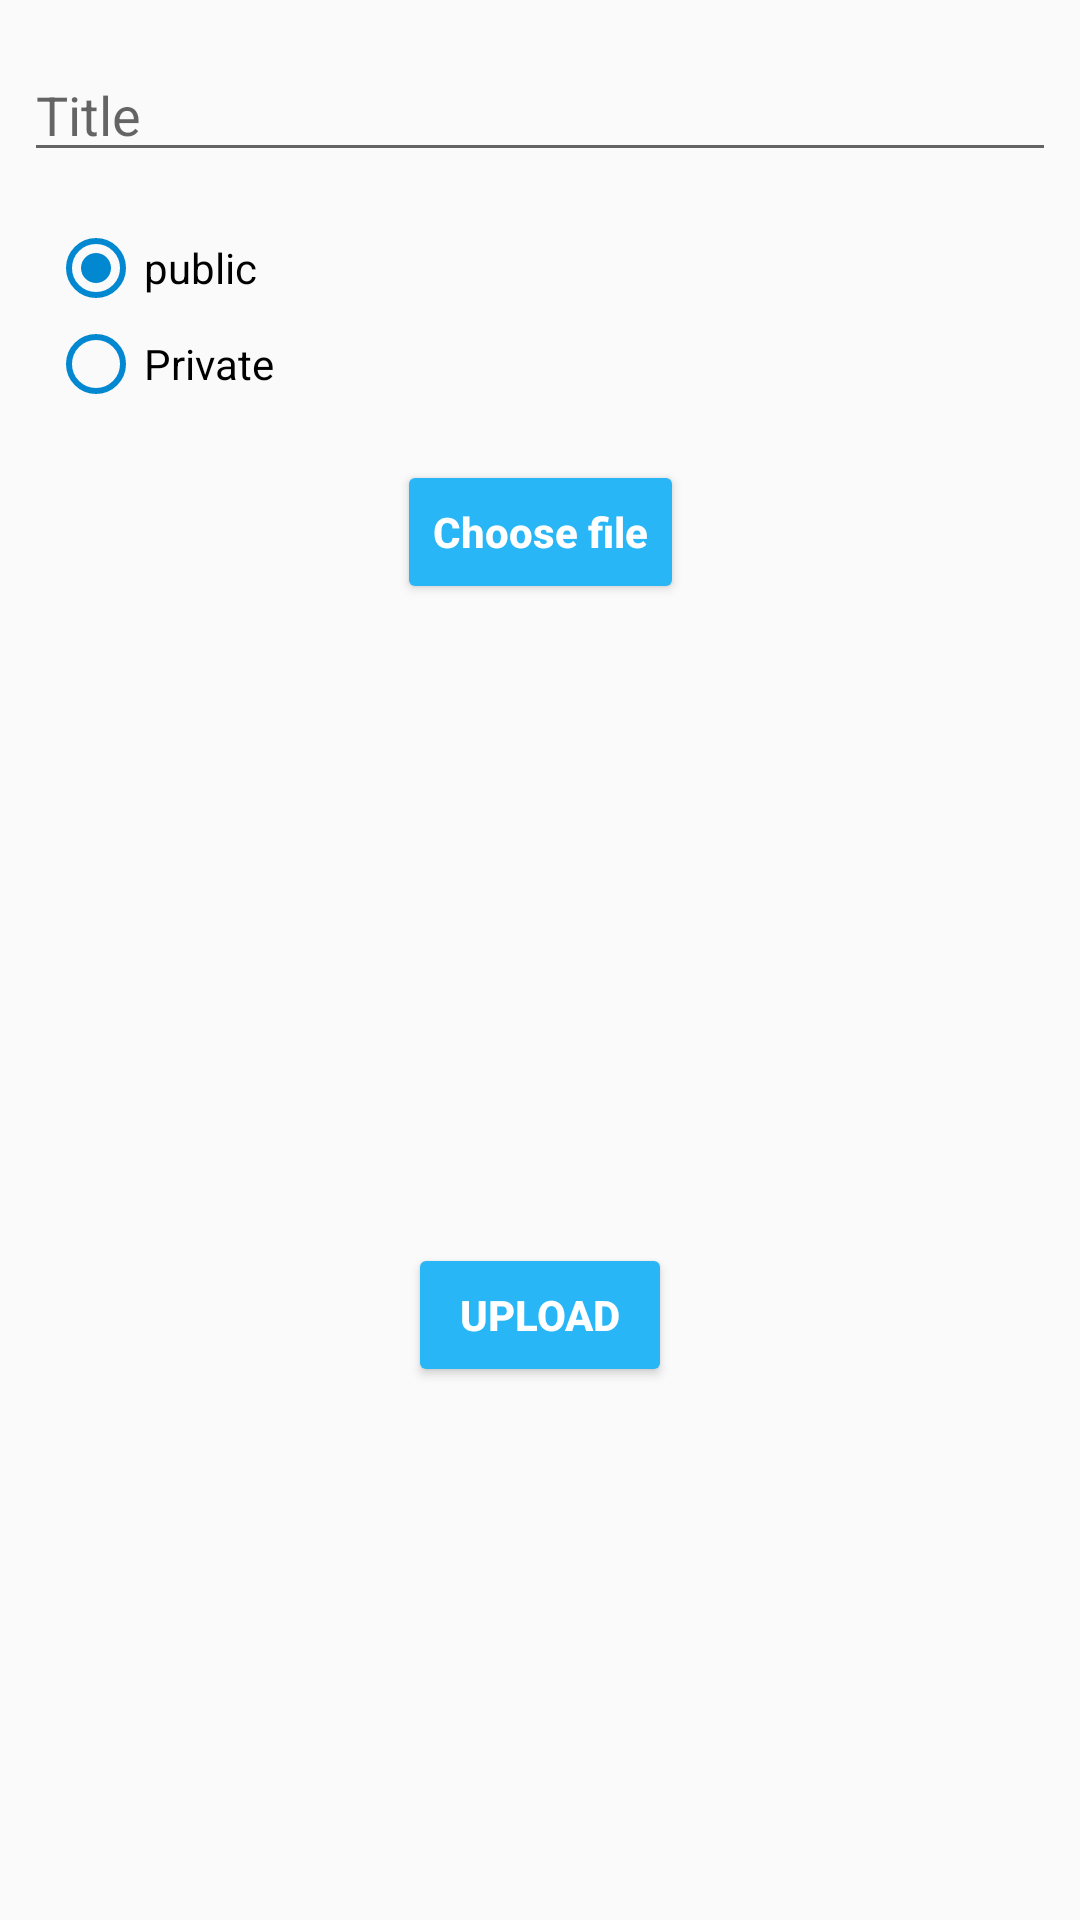

Here is an Android app screen rendered from its layout file. Give the layout XML and the strings, colors and styles it references.
<!-- AndroidManifest.xml: application theme AppTheme -->
<!-- res/layout/activity_add_item.xml -->
<?xml version="1.0" encoding="utf-8"?>
<androidx.constraintlayout.widget.ConstraintLayout xmlns:android="http://schemas.android.com/apk/res/android"
    xmlns:app="http://schemas.android.com/apk/res-auto"
    xmlns:tools="http://schemas.android.com/tools"
    android:layout_width="match_parent"
    android:layout_height="match_parent"
    tools:context=".AddItem">

    <EditText
        android:id="@+id/titleEditText"
        android:layout_width="0dp"
        android:layout_height="wrap_content"
        android:layout_marginStart="8dp"
        android:layout_marginTop="16dp"
        android:layout_marginEnd="8dp"
        android:ems="10"
        android:hint="Title"
        android:inputType="textPersonName"
        app:layout_constraintEnd_toEndOf="parent"
        app:layout_constraintStart_toStartOf="parent"
        app:layout_constraintTop_toTopOf="parent" />

    <Button
        android:id="@+id/button2"
        android:layout_width="wrap_content"
        android:layout_height="wrap_content"
        android:layout_marginTop="16dp"
        android:backgroundTint="@color/colorPrimary"
        android:onClick="chooseFile"
        android:text="Choose file"
        android:textAlignment="center"
        android:textAllCaps="false"
        android:textColor="@color/white"
        android:textStyle="bold"
        app:layout_constraintEnd_toEndOf="parent"
        app:layout_constraintStart_toStartOf="parent"
        app:layout_constraintTop_toBottomOf="@+id/shareModeRadio" />

    <TextView
        android:id="@+id/filePathTextView"
        android:layout_width="wrap_content"
        android:layout_height="wrap_content"
        android:layout_marginStart="16dp"
        android:layout_marginTop="16dp"
        android:layout_marginEnd="16dp"
        app:layout_constraintEnd_toEndOf="parent"
        app:layout_constraintStart_toStartOf="parent"
        app:layout_constraintTop_toBottomOf="@+id/button2" />

    <Button
        android:id="@+id/button3"
        android:layout_width="wrap_content"
        android:layout_height="wrap_content"
        android:backgroundTint="@color/colorPrimary"
        android:onClick="uploadFile"
        android:text="upload"
        android:textColor="@color/white"
        android:textStyle="bold"
        app:layout_constraintBottom_toBottomOf="parent"
        app:layout_constraintEnd_toEndOf="parent"
        app:layout_constraintStart_toStartOf="parent"
        app:layout_constraintTop_toBottomOf="@+id/filePathTextView" />

    <RadioGroup
        android:id="@+id/shareModeRadio"
        android:layout_width="0dp"
        android:layout_height="wrap_content"
        android:layout_marginStart="16dp"
        android:layout_marginTop="16dp"
        android:layout_marginEnd="16dp"
        app:layout_constraintEnd_toEndOf="parent"
        app:layout_constraintStart_toStartOf="parent"
        app:layout_constraintTop_toBottomOf="@+id/titleEditText">

        <RadioButton
            android:id="@+id/publicRadioButton"
            android:layout_width="match_parent"
            android:layout_height="wrap_content"
            android:buttonTint="@color/colorPrimaryDark"
            android:checked="true"
            android:onClick="shareMode"
            android:text="public" />

        <RadioButton
            android:id="@+id/privateRadioButton"
            android:layout_width="match_parent"
            android:layout_height="wrap_content"
            android:buttonTint="@color/colorPrimaryDark"
            android:onClick="shareMode"
            android:text="Private" />
    </RadioGroup>
</androidx.constraintlayout.widget.ConstraintLayout>
<!-- resources referenced by this layout -->
<resources>
  <color name="colorPrimary">#29b6f6</color>
  <color name="colorPrimaryDark">#0288d1</color>
  <color name="white">#ffffff</color>
  <style name="AppTheme" parent="Theme.AppCompat.Light.DarkActionBar">
          
          <item name="colorPrimary">@color/colorPrimary</item>
          <item name="colorPrimaryDark">@color/colorPrimaryDark</item>
          <item name="colorAccent">@color/colorAccent</item>
      </style>
  <color name="colorAccent">#e1f5fe</color>
</resources>
